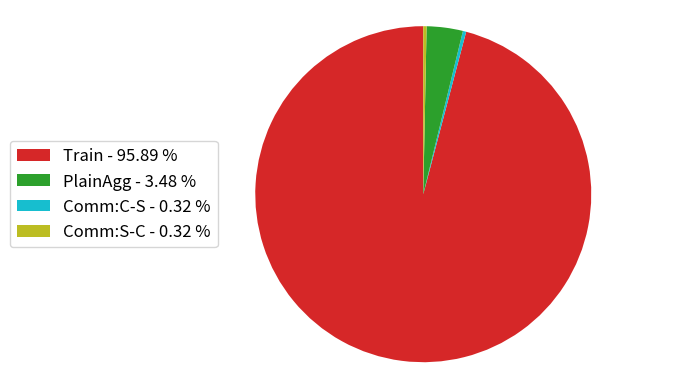

Reproduce this figure in Python.
import matplotlib.pyplot as plt
import numpy as np

labels = np.array(['Train', 'Comm:C-S', 'PlainAgg','Comm:S-C'])
colors = ['tab:red', 'tab:cyan', 'tab:green', 'tab:olive']
times = np.array([148.32,0.48895, 5.379,0.48895])
porcent = 100.*times/times.sum()
patches, texts = plt.pie(times,colors=colors, startangle=90)

labels = ['{0} - {1:1.2f} %'.format(i,j) for i,j in zip(labels, porcent)]

sort_legend = True
if sort_legend:
    patches, labels, dummy =  zip(*sorted(zip(patches, labels, times),
                                          key=lambda labels: labels[2],
                                          reverse=True))
plt.legend(patches, labels, loc='center left', bbox_to_anchor=(-0.35, .5), fontsize=12)
plt.axis('equal')
plt.savefig('pie-plain.pdf', bbox_inches='tight')